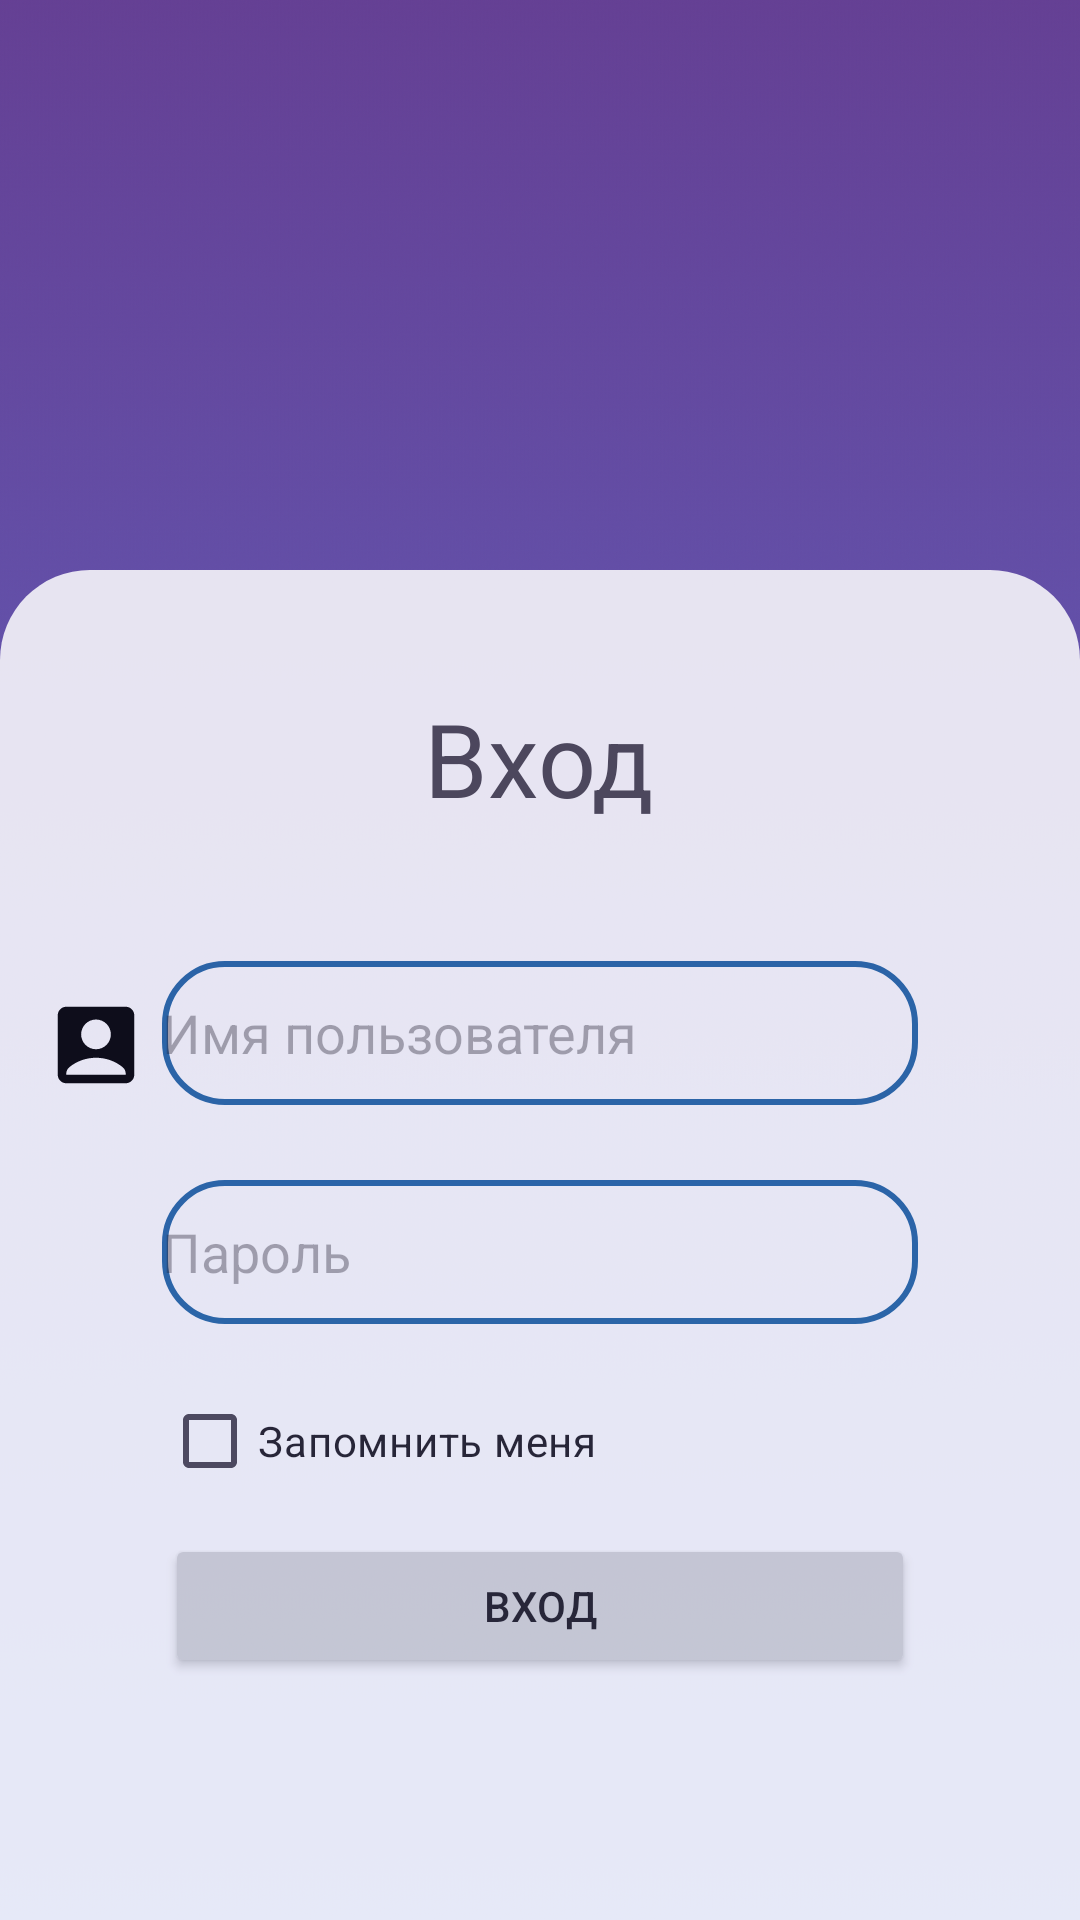

Produce the Android XML layout that renders to this screen, including the resource entries it uses.
<!-- AndroidManifest.xml: application theme Theme.Sucrose -->
<!-- res/layout/fragment_login.xml -->
<?xml version="1.0" encoding="utf-8"?>
<androidx.constraintlayout.widget.ConstraintLayout xmlns:android="http://schemas.android.com/apk/res/android"
    xmlns:tools="http://schemas.android.com/tools"
    android:layout_width="match_parent"
    android:layout_height="match_parent"
    android:background="@drawable/fon_old"
    xmlns:app="http://schemas.android.com/apk/res-auto"
    tools:context=".screens.LoginFragment">

    


    <RelativeLayout
        android:id="@+id/relativeLayout"
        android:layout_width="match_parent"
        android:layout_height="450dp"
        android:alpha="0.85"
        android:background="@drawable/rounded_login_ui"
        app:layout_constraintBottom_toBottomOf="parent"
        app:layout_constraintEnd_toEndOf="parent"
        app:layout_constraintStart_toStartOf="parent"
        app:layout_constraintTop_toTopOf="parent"
        app:layout_constraintVertical_bias="1.0">

        <TextView
            android:id="@+id/textView2"
            android:layout_width="wrap_content"
            android:layout_height="wrap_content"
            android:layout_alignParentTop="true"
            android:layout_centerHorizontal="true"
            android:layout_marginTop="40dp"
            android:radius="50dp"
            android:text="Вход"
            android:textSize="34sp" />

        <EditText
            android:id="@+id/user_name"
            android:layout_width="wrap_content"
            android:layout_height="wrap_content"
            android:layout_below="@+id/textView2"
            android:layout_centerHorizontal="true"
            android:layout_marginTop="45dp"
            android:background="@drawable/edit_text"
            android:ems="12"
            android:hint="Имя пользователя"
            android:inputType="textEmailAddress"
            android:minHeight="48dp" />

        <ImageView
            android:id="@+id/imageView"
            android:layout_width="34dp"
            android:layout_height="wrap_content"
            android:layout_alignTop="@+id/user_name"
            android:layout_marginTop="10dp"
            android:layout_marginRight="5dp"
            android:layout_toLeftOf="@+id/user_name"
            app:srcCompat="@drawable/baseline_account_box_24" />

        <EditText
            android:id="@+id/Password"
            android:layout_width="wrap_content"
            android:layout_height="wrap_content"
            android:layout_below="@+id/user_name"
            android:layout_centerHorizontal="true"
            android:layout_marginTop="25dp"
            android:background="@drawable/edit_text"
            android:ems="12"
            android:hint="Пароль"
            android:inputType="textPassword"
            android:minHeight="48dp" />

        <CheckBox
            android:id="@+id/checkBox"
            android:layout_width="wrap_content"
            android:layout_height="wrap_content"
            android:layout_below="@+id/Password"
            android:layout_alignStart="@+id/Password"
            android:layout_alignLeft="@+id/Password"
            android:layout_alignEnd="@+id/Password"

            android:layout_marginStart="0dp"
            android:layout_marginTop="15dp"
            android:layout_marginEnd="105dp"
            android:text="Запомнить меня" />

        <Button
            android:id="@+id/sign_in"
            android:layout_width="250dp"
            android:layout_height="wrap_content"
            android:layout_below="@+id/Password"
            android:layout_centerHorizontal="true"
            android:layout_marginTop="70dp"
            android:text="Вход" />

        <ImageView
            android:id="@+id/imageView5"
            android:layout_width="wrap_content"
            android:layout_height="wrap_content"
            android:layout_alignTop="@+id/Password"
            android:layout_alignBottom="@+id/Password"
            android:layout_marginTop="5dp"
            android:layout_marginRight="5dp"
            android:layout_marginBottom="7dp"
            android:layout_toLeftOf="@+id/Password"
            app:srcCompat="@drawable/baseline_lock_24" />

        <TextView
            android:id="@+id/message_error"
            android:layout_width="wrap_content"
            android:layout_height="wrap_content"
            android:layout_below="@+id/textView2"
            android:layout_centerHorizontal="true"
            android:layout_marginTop="10dp"
            android:text=""
            android:textColor="@color/red"
            android:textColorHint="@color/red"
            android:textSize="16sp" />


    </RelativeLayout>

    <RelativeLayout
        android:layout_width="409dp"
        android:layout_height="269dp"
        app:layout_constraintBottom_toTopOf="@+id/relativeLayout"
        app:layout_constraintEnd_toEndOf="parent"
        app:layout_constraintStart_toStartOf="parent"
        app:layout_constraintTop_toTopOf="parent"
        >
        <ImageView
            android:id="@+id/imageView4"
            android:layout_width="wrap_content"
            android:layout_height="wrap_content"
            app:srcCompat="@drawable/mrsu_white" />
    </RelativeLayout>
</androidx.constraintlayout.widget.ConstraintLayout>
<!-- resources referenced by this layout -->
<resources>
  <color name="red">#5A45CE</color>
  <!-- drawable baseline_account_box_24 (drawable) -->
  <vector android:height="36dp" android:tint="#000000"
      android:viewportHeight="24" android:viewportWidth="24"
      android:width="36dp" xmlns:android="http://schemas.android.com/apk/res/android">
      <path android:fillColor="@android:color/white" android:pathData="M19,3H5C3.9,3 3,3.9 3,5v14c0,1.1 0.9,2 2,2h14c1.1,0 2,-0.9 2,-2V5C21,3.9 20.1,3 19,3zM12,6c1.93,0 3.5,1.57 3.5,3.5c0,1.93 -1.57,3.5 -3.5,3.5s-3.5,-1.57 -3.5,-3.5C8.5,7.57 10.07,6 12,6zM19,19H5v-0.23c0,-0.62 0.28,-1.2 0.76,-1.58C7.47,15.82 9.64,15 12,15s4.53,0.82 6.24,2.19c0.48,0.38 0.76,0.97 0.76,1.58V19z"/>
  </vector>
  <!-- drawable edit_text (drawable) -->
  <?xml version="1.0" encoding="utf-8"?>
  
  <shape xmlns:android="http://schemas.android.com/apk/res/android"
      android:shape="rectangle"
      >
      <corners android:radius="20dip" />
      <solid android:color="#55ffffff">
  
      </solid>
      <stroke
          android:width="2dp"
          android:color="@color/colorPrimary" />
  </shape>
  <!-- drawable fon_old: png bitmap (drawable, 756413 bytes) -->
  <!-- drawable rounded_login_ui (drawable) -->
  <?xml version="1.0" encoding="utf-8"?>
  
  <shape xmlns:android="http://schemas.android.com/apk/res/android"
      android:padding="10dip"
      android:shape="rectangle" >
  
      <solid android:color="@color/white" />
  
      <corners
          android:bottomLeftRadius="0dip"
          android:bottomRightRadius="0dip"
          android:topLeftRadius="30dip"
          android:topRightRadius="30dip" />
  
  </shape>
  <style name="Theme.Sucrose" parent="Base.Theme.Sucrose" />
  <color name="colorPrimary">#2266A5</color>
  <color name="white">#FFFFFFFF</color>
  <style name="Base.Theme.Sucrose" parent="Theme.Material3.DayNight.NoActionBar">
          
          
      </style>
</resources>
